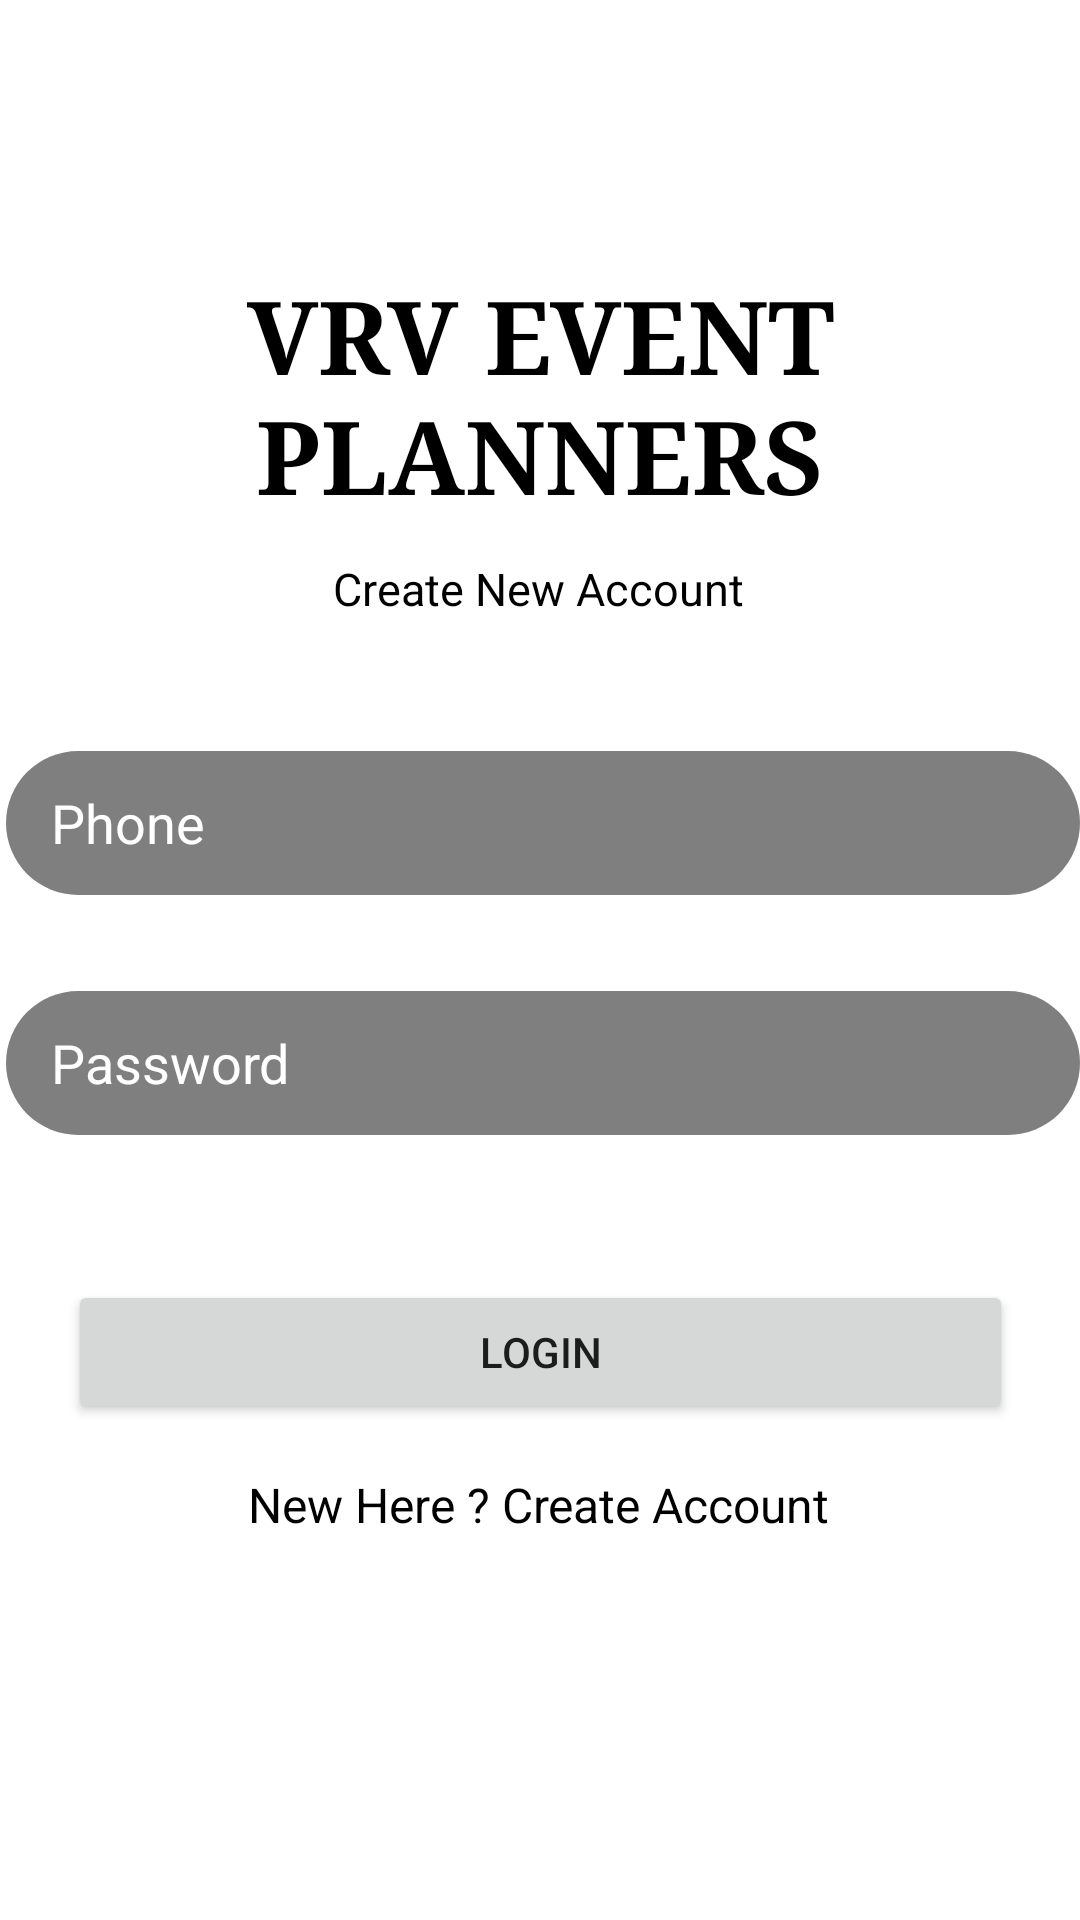

The Android layout XML behind this screen, and the referenced resources:
<!-- AndroidManifest.xml: application theme Theme.VRVEVENTPLANNERS -->
<!-- res/layout/activity_login.xml -->
<?xml version="1.0" encoding="utf-8"?>
<androidx.constraintlayout.widget.ConstraintLayout xmlns:android="http://schemas.android.com/apk/res/android"
    xmlns:app="http://schemas.android.com/apk/res-auto"
    xmlns:tools="http://schemas.android.com/tools"
    android:layout_width="match_parent"
    android:layout_height="match_parent"
    tools:context=".login"
    android:background="@drawable/bg2">

    <TextView
        android:id="@+id/textView"
        android:layout_width="wrap_content"
        android:layout_height="wrap_content"
        android:fontFamily="serif"
        android:text="VRV EVENT PLANNERS"
        android:textAlignment="center"
        android:textColor="@color/black"
        android:textSize="34sp"
        android:textStyle="bold"
        app:layout_constraintBottom_toBottomOf="parent"
        app:layout_constraintEnd_toEndOf="parent"
        app:layout_constraintStart_toStartOf="parent"
        app:layout_constraintTop_toTopOf="parent"
        app:layout_constraintVertical_bias="0.16000003" />


    <EditText

        android:id="@+id/Email"
        android:layout_width="358dp"
        android:layout_height="48dp"
        android:layout_marginStart="16dp"
        android:layout_marginTop="44dp"
        android:layout_marginEnd="16dp"
        android:background="@drawable/round"
        android:ems="10"
        android:maxLength="10"
        android:hint="Phone"
        android:inputType="textPersonName"
        android:paddingStart="15dp"
        android:textColor="@color/white"
        android:textColorHint="@color/white"
        android:textColorLink="@color/white"
        app:layout_constraintEnd_toEndOf="parent"
        app:layout_constraintHorizontal_bias="0.476"
        app:layout_constraintStart_toStartOf="parent"
        app:layout_constraintTop_toBottomOf="@+id/textView2" />

    <EditText
        android:id="@+id/Password"
        android:layout_width="358dp"
        android:layout_height="48dp"
        android:layout_marginStart="16dp"
        android:layout_marginTop="124dp"
        android:layout_marginEnd="16dp"
        android:background="@drawable/round"
        android:ems="10"
        android:hint="Password"
        android:inputType="textPersonName"
        android:paddingStart="15dp"
        android:textColor="@color/white"
        android:textColorHint="@color/white"
        android:textColorLink="@color/white"
        app:layout_constraintEnd_toEndOf="parent"
        app:layout_constraintHorizontal_bias="0.476"
        app:layout_constraintStart_toStartOf="parent"
        app:layout_constraintTop_toBottomOf="@+id/textView2" />

    <TextView
        android:id="@+id/textView2"
        android:layout_width="wrap_content"
        android:layout_height="wrap_content"
        android:fontFamily="sans-serif"
        android:text="Create New Account"
        android:textColor="@color/black"
        android:textSize="15sp"
        app:layout_constraintBottom_toBottomOf="parent"
        app:layout_constraintEnd_toEndOf="parent"
        app:layout_constraintHorizontal_bias="0.498"
        app:layout_constraintStart_toStartOf="parent"
        app:layout_constraintTop_toTopOf="parent"
        app:layout_constraintVertical_bias="0.3" />

    <Button
        android:id="@+id/login"
        android:layout_width="315dp"
        android:layout_height="48dp"
        android:text="Login"
        app:layout_constraintBottom_toBottomOf="parent"
        app:layout_constraintEnd_toEndOf="parent"
        app:layout_constraintStart_toStartOf="parent"
        app:layout_constraintTop_toTopOf="parent"
        app:layout_constraintVertical_bias="0.721" />

    <CheckBox
        android:id="@+id/remember_me_chkb"
        android:layout_width="wrap_content"
        android:layout_height="wrap_content"
        app:layout_constraintTop_toBottomOf="@id/Password"
        android:layout_alignParentEnd="true"
        android:layout_marginTop="10dp"
        app:layout_constraintStart_toStartOf="parent"
        app:layout_constraintEnd_toEndOf="parent"
        android:buttonTint="@color/white"
        android:text="Remember me"
        android:textColor="@color/white"
        android:textSize="20sp" />

    <TextView
        android:id="@+id/createText"
        android:layout_width="wrap_content"
        android:layout_height="wrap_content"
        android:layout_marginTop="16dp"
        android:text="New Here ? Create Account"
        android:textColor="@color/black"
        android:textSize="16sp"
        app:layout_constraintEnd_toEndOf="parent"
        app:layout_constraintHorizontal_bias="0.498"
        app:layout_constraintStart_toStartOf="parent"
        app:layout_constraintTop_toBottomOf="@+id/login" />


</androidx.constraintlayout.widget.ConstraintLayout>
<!-- resources referenced by this layout -->
<resources>
  <!-- drawable round (drawable-v24) -->
  <?xml version="1.0" encoding="utf-8"?>
  <shape xmlns:android="http://schemas.android.com/apk/res/android"
  
      android:shape="rectangle">
  
      <solid android:color="#80000000"/>
      <corners android:radius="30dp"/>
  
  
  
  </shape>
  <style name="Theme.VRVEVENTPLANNERS" parent="Theme.MaterialComponents.DayNight.NoActionBar">
          
          <item name="colorPrimary">@color/purple_500</item>
          <item name="colorPrimaryVariant">@color/purple_700</item>
          <item name="colorOnPrimary">@color/white</item>
          
          <item name="colorSecondary">@color/teal_200</item>
          <item name="colorSecondaryVariant">@color/teal_700</item>
          <item name="colorOnSecondary">@color/black</item>
          
          <item name="android:statusBarColor" tools:targetApi="l">?attr/colorPrimaryVariant</item>
          
      </style>
  <!-- not gathered from this repository: default colours our renderer supplied (Android Studio template values) -->
  <color name="purple_500">#FF6200EE</color>
  <color name="purple_700">#FF3700B3</color>
  <color name="teal_200">#FF03DAC5</color>
  <color name="teal_700">#FF018786</color>
  <color name="black">#FF000000</color>
  <color name="white">#FFFFFFFF</color>
</resources>
